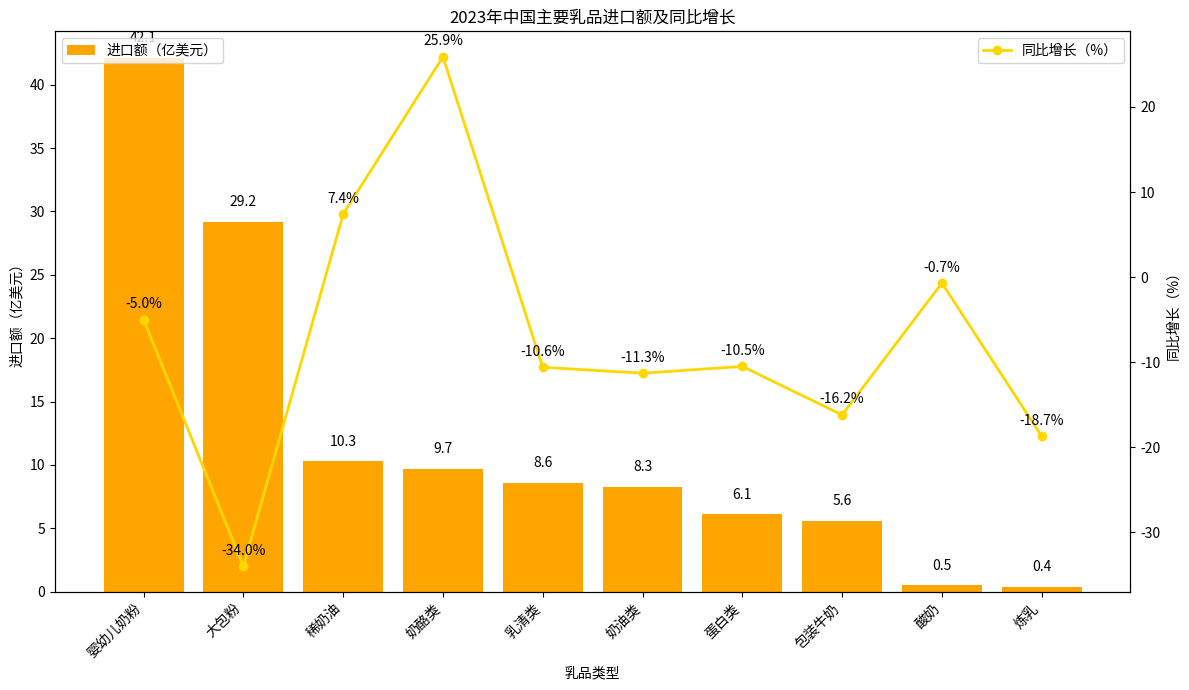

The matplotlib source for this figure:
import matplotlib.pyplot as plt
import numpy as np

# 数据
categories = ["婴幼儿奶粉", "大包粉", "稀奶油", "奶酪类", "乳清类", "奶油类", "蛋白类", "包装牛奶", "酸奶", "炼乳"]
import_value = [42.1, 29.2, 10.3, 9.7, 8.6, 8.3, 6.1, 5.6, 0.5, 0.4]
growth_rate = [-5.0, -34.0, 7.4, 25.9, -10.6, -11.3, -10.5, -16.2, -0.7, -18.7]

x = np.arange(len(categories))

fig, ax1 = plt.subplots(figsize=(12, 7))

# 绘制进口额柱状图
ax1.bar(x, import_value, color='orange', label='进口额（亿美元）')
ax1.set_ylabel('进口额（亿美元）')
ax1.set_xlabel('乳品类型')
ax1.set_xticks(x)
ax1.set_xticklabels(categories, rotation=45, ha='right')
ax1.legend(loc='upper left')

# 创建双轴，绘制同比增长折线图
ax2 = ax1.twinx()
ax2.plot(x, growth_rate, marker='o', color='gold', label='同比增长（%）', linewidth=2)
ax2.set_ylabel('同比增长（%）')
ax2.legend(loc='upper right')

# 添加进口额数值标注
for i, val in enumerate(import_value):
    ax1.text(i, val + 1, f'{val}', ha='center', va='bottom')

# 添加同比增长数值标注
for i, rate in enumerate(growth_rate):
    ax2.text(i, rate + 1, f'{rate}%', ha='center', va='bottom')

ax1.set_title('2023年中国主要乳品进口额及同比增长')

plt.tight_layout()
plt.show()
